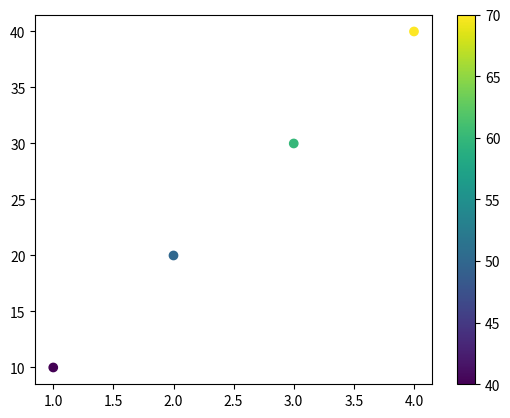

Recreate this plot in Python.
# color map in scatter

import matplotlib.pyplot as plt
import numpy as np

x = np.array([1, 2, 3, 4])
y = np.array([10, 20, 30, 40])

colors = np.array([40, 50, 60, 70])

plt.scatter(x, y, c = colors, cmap = 'viridis') # viridis is a color map scale
plt.colorbar() # to show the color bar
plt.show()